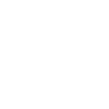
t = 0.00 s
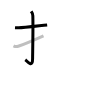
t = 2.25 s
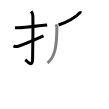
t = 4.50 s
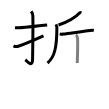
t = 6.50 s
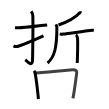
t = 8.75 s
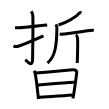
t = 11.00 s

The animated SVG that drew these frames (rendered in a browser with its animation timeline set to each time). Animation: 11 SMIL elements (animate=11); one cycle of 11.00 s.

<svg width="109px" height="109px" viewBox="0 0 px 109px" xmlns="http://www.w3.org/2000/svg" xmlns:xlink="http://www.w3.org/1999/xlink" xml:space="preserve" version="1.1"  baseProfile="full">
<path d="M15,27.66c2.22,0.14,1.33,0.14,3.73,0.14c4.54,0,18.66-1.82,28.43-2.9" style="fill:none;stroke:black;stroke-width:3;opacity:0">
  <animate attributeType="CSS" attributeName="opacity" from="0" to="1" begin="0s" dur="1s" repeatCount="Indefinite" fill="freeze" />
</path>
<path d="M31.16,11.33c0.46,0.73,1.59,1.97,1.67,4.37c0.38,11.53-0.24,39.09-0.24,43.02c0,10.13-5.89,1.98-7.32,0.99" style="fill:none;stroke:black;stroke-width:3;opacity:0">
  <animate attributeType="CSS" attributeName="opacity" from="0" to="1" begin="1s" dur="1s" repeatCount="Indefinite" fill="freeze" />
</path>
<path d="M13.5,45.93c1.49,0.73,2.48,1.11,4.71,0.36c1.74-0.58,18.13-7.31,25.29-10.48" style="fill:none;stroke:black;stroke-width:3;opacity:0">
  <animate attributeType="CSS" attributeName="opacity" from="0" to="1" begin="2s" dur="1s" repeatCount="Indefinite" fill="freeze" />
</path>
<path d="M80.19,11.22c0.06,0.33,0.22,0.94-0.12,1.31c-4.25,4.59-10.51,8.8-21.57,12.51" style="fill:none;stroke:black;stroke-width:3;opacity:0">
  <animate attributeType="CSS" attributeName="opacity" from="0" to="1" begin="3s" dur="1s" repeatCount="Indefinite" fill="freeze" />
</path>
<path d="M55.89,24.37c0.64,1.17,0.98,1.94,0.98,3.22c0,19.25-2.09,29.36-9.36,35.43" style="fill:none;stroke:black;stroke-width:3;opacity:0">
  <animate attributeType="CSS" attributeName="opacity" from="0" to="1" begin="4s" dur="1s" repeatCount="Indefinite" fill="freeze" />
</path>
<path d="M59.75,33.94c0.42,0.14,2.83,0.21,3.95,0.06c6.16-0.86,19.88-2.58,26.32-3.54c1.11-0.16,3.07-0.14,3.78,0" style="fill:none;stroke:black;stroke-width:3;opacity:0">
  <animate attributeType="CSS" attributeName="opacity" from="0" to="1" begin="5s" dur="1s" repeatCount="Indefinite" fill="freeze" />
</path>
<path d="M75.81,34.88c0.91,0.43,1.45,1.94,1.63,2.81c0.18,0.86,0,19.91-0.18,25.31" style="fill:none;stroke:black;stroke-width:3;opacity:0">
  <animate attributeType="CSS" attributeName="opacity" from="0" to="1" begin="6s" dur="1s" repeatCount="Indefinite" fill="freeze" />
</path>
<path d="M34,70.84c0.36,0.48,0.72,0.87,0.88,1.47c1.24,4.72,2.71,18.23,3.56,26.7" style="fill:none;stroke:black;stroke-width:3;opacity:0">
  <animate attributeType="CSS" attributeName="opacity" from="0" to="1" begin="7s" dur="1s" repeatCount="Indefinite" fill="freeze" />
</path>
<path d="M35.91,73.01C48.5,72,65.18,70.36,72.74,69.74c2.76-0.23,4.21,1.27,4.03,2.67C75.92,78.8,74.5,90.5,72.94,98.4" style="fill:none;stroke:black;stroke-width:3;opacity:0">
  <animate attributeType="CSS" attributeName="opacity" from="0" to="1" begin="8s" dur="1s" repeatCount="Indefinite" fill="freeze" />
</path>
<path d="M37.32,85c9.37-0.74,24.7-2.33,36.73-2.84" style="fill:none;stroke:black;stroke-width:3;opacity:0">
  <animate attributeType="CSS" attributeName="opacity" from="0" to="1" begin="9s" dur="1s" repeatCount="Indefinite" fill="freeze" />
</path>
<path d="M38.77,97.14c8.88-0.7,21.43-0.99,33.62-2.07" style="fill:none;stroke:black;stroke-width:3;opacity:0">
  <animate attributeType="CSS" attributeName="opacity" from="0" to="1" begin="10s" dur="1s" repeatCount="Indefinite" fill="freeze" />
</path>
</svg>
